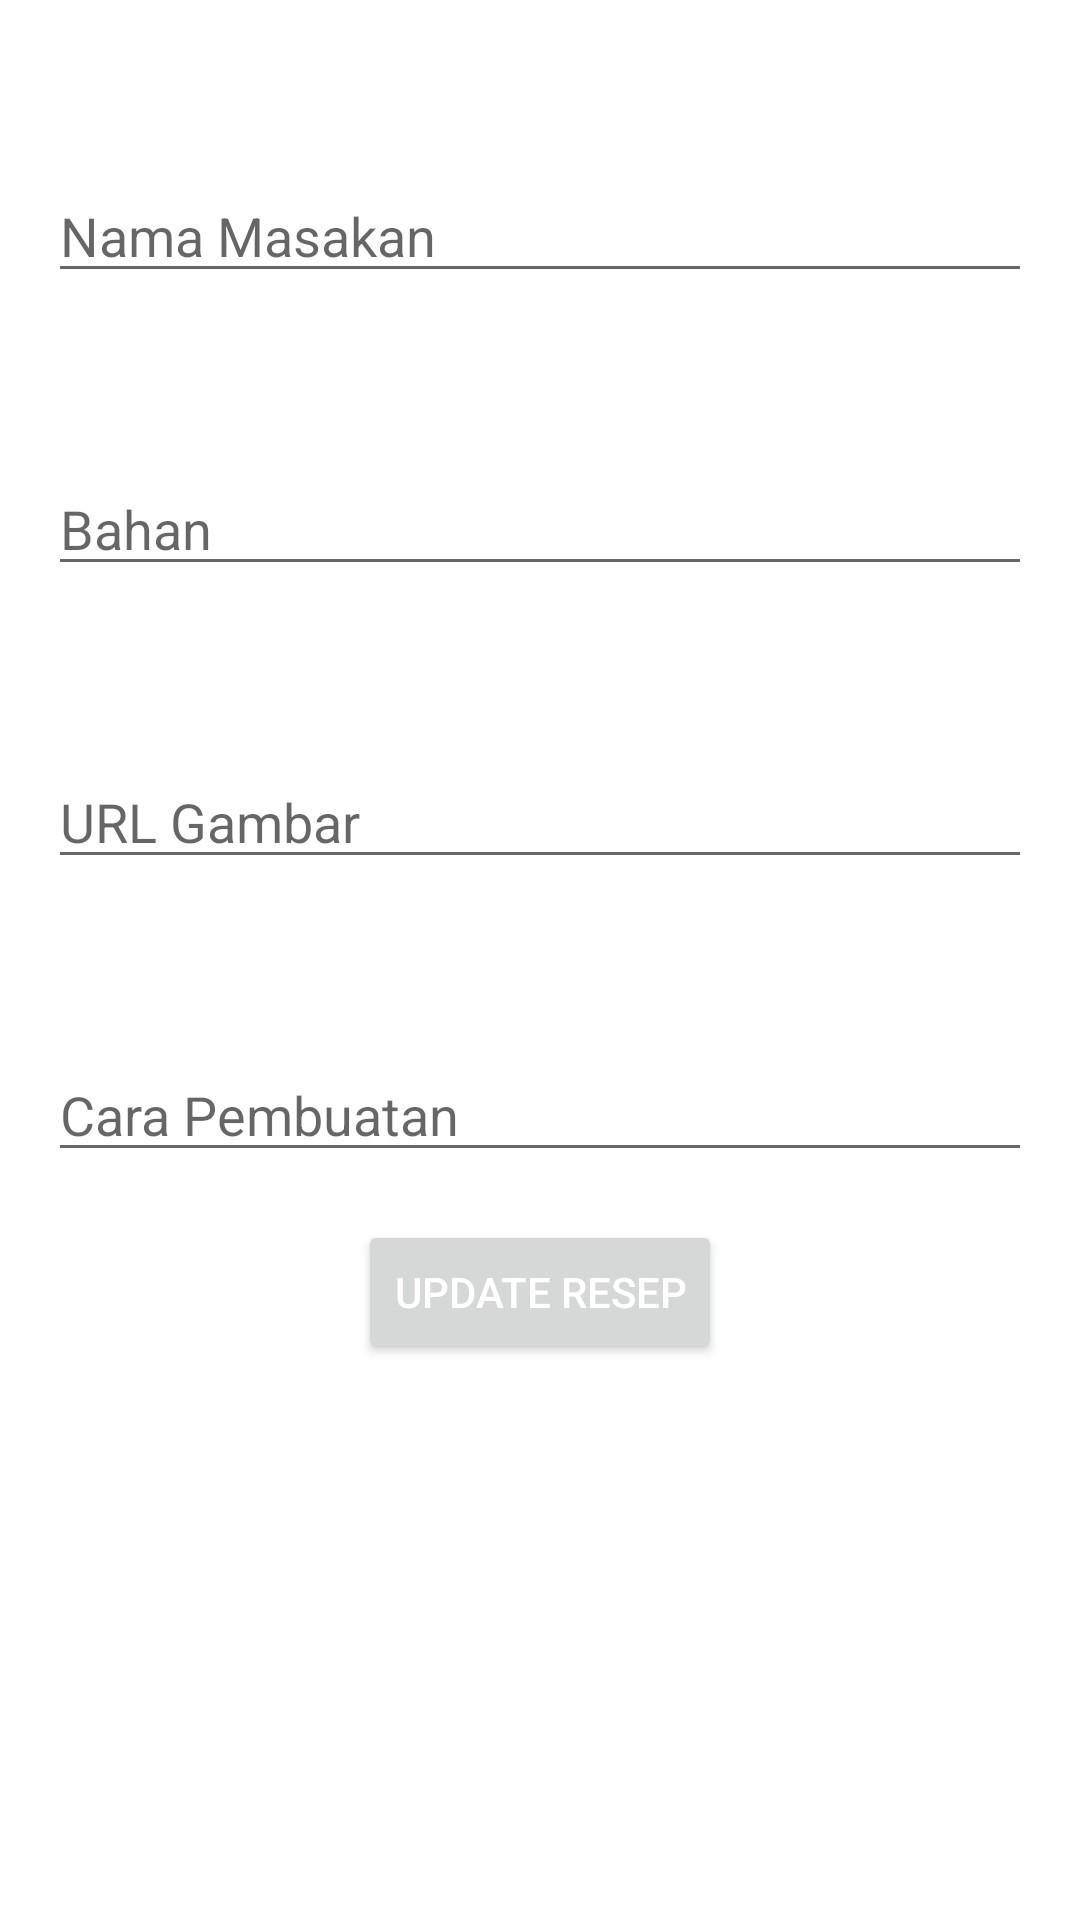

Layout XML and referenced resources for this Android screen:
<!-- AndroidManifest.xml: application theme AppTheme -->
<!-- res/layout/activity_edit_recipe.xml -->
<?xml version="1.0" encoding="utf-8"?>
<androidx.constraintlayout.widget.ConstraintLayout xmlns:android="http://schemas.android.com/apk/res/android"
    xmlns:app="http://schemas.android.com/apk/res-auto"
    xmlns:tools="http://schemas.android.com/tools"
    android:layout_width="match_parent"
    android:layout_height="match_parent"
    tools:context=".EditRecipeActivity">

    
    <TextView
        android:id="@+id/tvLabelName"
        android:layout_width="0dp"
        android:layout_height="wrap_content"
        android:text="Nama Masakan :"
        android:textColor="@android:color/white"
        android:textSize="18sp"
        app:layout_constraintTop_toTopOf="parent"
        app:layout_constraintStart_toStartOf="parent"
        app:layout_constraintEnd_toEndOf="parent"
        android:layout_margin="16dp"/>

    <EditText
        android:id="@+id/editTextName"
        android:layout_width="0dp"
        android:layout_height="wrap_content"
        android:hint="Nama Masakan"
        android:textColor="@android:color/white"
        app:layout_constraintTop_toBottomOf="@+id/tvLabelName"
        app:layout_constraintStart_toStartOf="parent"
        app:layout_constraintEnd_toEndOf="parent"
        android:layout_margin="16dp"/>

    
    <TextView
        android:id="@+id/tvLabelIngredients"
        android:layout_width="0dp"
        android:layout_height="wrap_content"
        android:text="Bahan :"
        android:textColor="@android:color/white"
        android:textSize="18sp"
        app:layout_constraintTop_toBottomOf="@+id/editTextName"
        app:layout_constraintStart_toStartOf="parent"
        app:layout_constraintEnd_toEndOf="parent"
        android:layout_marginTop="16dp"
        android:layout_marginStart="16dp"
        android:layout_marginEnd="16dp"/>

    <EditText
        android:id="@+id/editTextIngredients"
        android:layout_width="0dp"
        android:layout_height="wrap_content"
        android:hint="Bahan"
        android:textColor="@android:color/white"
        app:layout_constraintTop_toBottomOf="@+id/tvLabelIngredients"
        app:layout_constraintStart_toStartOf="parent"
        app:layout_constraintEnd_toEndOf="parent"
        android:layout_margin="16dp"/>

    
    <TextView
        android:id="@+id/tvLabelImage"
        android:layout_width="0dp"
        android:layout_height="wrap_content"
        android:text="URL Gambar :"
        android:textColor="@android:color/white"
        android:textSize="18sp"
        app:layout_constraintTop_toBottomOf="@+id/editTextIngredients"
        app:layout_constraintStart_toStartOf="parent"
        app:layout_constraintEnd_toEndOf="parent"
        android:layout_marginTop="16dp"
        android:layout_marginStart="16dp"
        android:layout_marginEnd="16dp"/>

    <EditText
        android:id="@+id/editTextImage"
        android:layout_width="0dp"
        android:layout_height="wrap_content"
        android:hint="URL Gambar"
        android:textColor="@android:color/white"
        app:layout_constraintTop_toBottomOf="@+id/tvLabelImage"
        app:layout_constraintStart_toStartOf="parent"
        app:layout_constraintEnd_toEndOf="parent"
        android:layout_margin="16dp"/>

    
    <TextView
        android:id="@+id/tvLabelInstructions"
        android:layout_width="0dp"
        android:layout_height="wrap_content"
        android:text="Cara Pembuatan :"
        android:textColor="@android:color/white"
        android:textSize="18sp"
        app:layout_constraintTop_toBottomOf="@+id/editTextImage"
        app:layout_constraintStart_toStartOf="parent"
        app:layout_constraintEnd_toEndOf="parent"
        android:layout_marginTop="16dp"
        android:layout_marginStart="16dp"
        android:layout_marginEnd="16dp"/>

    <EditText
        android:id="@+id/editTextInstructions"
        android:layout_width="0dp"
        android:layout_height="wrap_content"
        android:hint="Cara Pembuatan"
        android:textColor="@android:color/white"
        app:layout_constraintTop_toBottomOf="@+id/tvLabelInstructions"
        app:layout_constraintStart_toStartOf="parent"
        app:layout_constraintEnd_toEndOf="parent"
        android:layout_margin="16dp"/>

    <Button
        android:id="@+id/buttonUpdate"
        android:layout_width="wrap_content"
        android:layout_height="wrap_content"
        android:text="Update Resep"
        android:textColor="@android:color/white"
        app:layout_constraintTop_toBottomOf="@+id/editTextInstructions"
        app:layout_constraintStart_toStartOf="parent"
        app:layout_constraintEnd_toEndOf="parent"
        android:layout_margin="16dp"/>

</androidx.constraintlayout.widget.ConstraintLayout>
<!-- resources referenced by this layout -->
<resources>
  <style name="AppTheme" parent="Theme.MaterialComponents.DayNight.DarkActionBar">
          
          <item name="colorPrimary">@color/primary_color</item>
          <item name="colorPrimaryDark">@color/primary_dark_color</item>
          <item name="colorAccent">@color/primary_light_color</item>
      </style>
  <color name="primary_color">#6200EE</color>
  <color name="primary_dark_color">#3700B3</color>
  <color name="primary_light_color">#BB86FC</color>
</resources>
